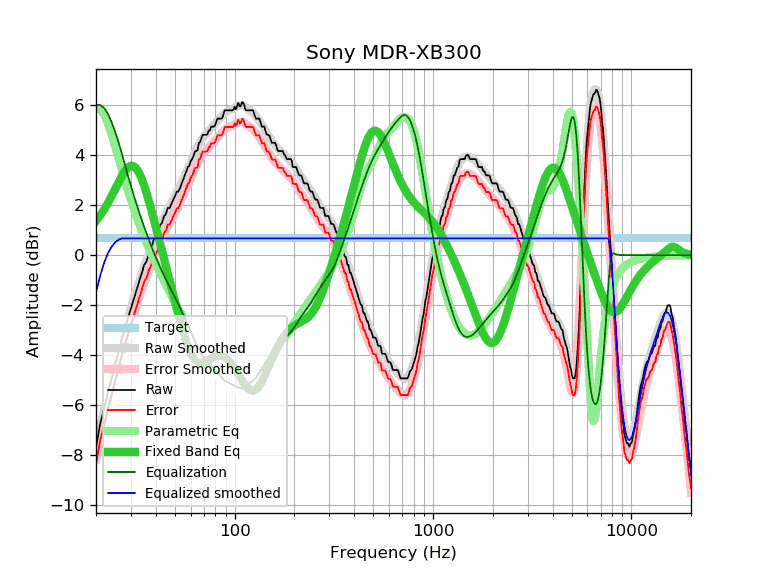

Source data for this figure (header and first rows):
frequency, raw, error, smoothed, error_smoothed, equalization, parametric_eq, equalized_raw, equalized_smoothed, target
20, -7.68, -8.34, -7.49, -8.16, 6.00, 1.37, -1.68, -1.49, 0.67
21, -6.74, -7.40, -6.82, -7.48, 6.00, 1.59, -0.74, -0.82, 0.67
22, -6.12, -6.78, -6.17, -6.84, 5.87, 1.83, -0.24, -0.29, 0.67
23, -5.46, -6.12, -5.55, -6.22, 5.64, 2.09, 0.18, 0.09, 0.67
24, -4.93, -5.59, -4.96, -5.63, 5.31, 2.36, 0.38, 0.34, 0.67
25, -4.35, -5.01, -4.41, -5.08, 4.92, 2.64, 0.58, 0.51, 0.67
26, -3.87, -4.53, -3.88, -4.55, 4.50, 2.91, 0.64, 0.62, 0.67
27, -3.32, -3.98, -3.39, -4.06, 4.06, 3.16, 0.74, 0.67, 0.67
28, -2.91, -3.57, -2.93, -3.60, 3.60, 3.36, 0.69, 0.67, 0.67
29, -2.51, -3.17, -2.50, -3.17, 3.17, 3.50, 0.66, 0.67, 0.67
30, -2.13, -2.79, -2.10, -2.77, 2.77, 3.57, 0.64, 0.67, 0.67
31, -1.76, -2.42, -1.72, -2.39, 2.39, 3.55, 0.64, 0.67, 0.67
32, -1.40, -2.06, -1.37, -2.04, 2.04, 3.45, 0.65, 0.67, 0.67
33, -1.06, -1.72, -1.05, -1.71, 1.71, 3.28, 0.66, 0.67, 0.67
34, -0.73, -1.39, -0.74, -1.41, 1.41, 3.05, 0.68, 0.67, 0.67
35, -0.40, -1.06, -0.45, -1.12, 1.12, 2.77, 0.73, 0.67, 0.67
36, -0.24, -0.90, -0.18, -0.85, 0.85, 2.47, 0.62, 0.67, 0.67
37, 0.07, -0.59, 0.07, -0.60, 0.60, 2.14, 0.67, 0.67, 0.67
38, 0.26, -0.40, 0.31, -0.36, 0.36, 1.81, 0.62, 0.67, 0.67
39, 0.59, -0.07, 0.54, -0.13, 0.13, 1.47, 0.73, 0.67, 0.67
40, 0.67, 0.01, 0.75, 0.08, -0.08, 1.14, 0.59, 0.67, 0.67
41, 0.91, 0.25, 0.95, 0.28, -0.28, 0.81, 0.64, 0.67, 0.67
42, 1.18, 0.52, 1.14, 0.47, -0.47, 0.49, 0.72, 0.67, 0.67
43, 1.28, 0.62, 1.31, 0.65, -0.65, 0.18, 0.64, 0.67, 0.67
44, 1.54, 0.88, 1.48, 0.81, -0.81, -0.13, 0.73, 0.67, 0.67
45, 1.64, 0.98, 1.64, 0.97, -0.97, -0.43, 0.67, 0.67, 0.67
46, 1.88, 1.22, 1.79, 1.12, -1.12, -0.73, 0.76, 0.67, 0.67
47, 1.88, 1.22, 1.94, 1.27, -1.27, -1.02, 0.62, 0.67, 0.67
48, 2.04, 1.38, 2.08, 1.41, -1.41, -1.30, 0.63, 0.67, 0.67
49, 2.21, 1.55, 2.22, 1.55, -1.55, -1.58, 0.67, 0.67, 0.67
50, 2.34, 1.68, 2.35, 1.68, -1.68, -1.85, 0.66, 0.67, 0.67
51, 2.53, 1.87, 2.49, 1.82, -1.82, -2.11, 0.72, 0.67, 0.67
52, 2.53, 1.87, 2.62, 1.95, -1.95, -2.36, 0.58, 0.67, 0.67
53, 2.67, 2.01, 2.76, 2.09, -2.09, -2.61, 0.59, 0.67, 0.67
54, 2.86, 2.20, 2.90, 2.23, -2.23, -2.84, 0.64, 0.67, 0.67
55, 3.00, 2.34, 3.03, 2.37, -2.37, -3.06, 0.64, 0.67, 0.67
56, 3.18, 2.52, 3.17, 2.50, -2.50, -3.26, 0.68, 0.67, 0.67
57, 3.33, 2.67, 3.31, 2.64, -2.64, -3.45, 0.69, 0.67, 0.67
58, 3.51, 2.85, 3.45, 2.78, -2.78, -3.62, 0.73, 0.67, 0.67
59, 3.56, 2.90, 3.59, 2.92, -2.92, -3.77, 0.65, 0.67, 0.67
60, 3.75, 3.09, 3.72, 3.05, -3.05, -3.90, 0.70, 0.67, 0.67
61, 3.83, 3.17, 3.85, 3.18, -3.18, -4.01, 0.65, 0.67, 0.67
62, 3.96, 3.30, 3.98, 3.31, -3.31, -4.10, 0.66, 0.67, 0.67
63, 4.14, 3.48, 4.10, 3.43, -3.43, -4.18, 0.72, 0.67, 0.67
64, 4.15, 3.49, 4.21, 3.54, -3.54, -4.23, 0.61, 0.67, 0.67
65, 4.18, 3.52, 4.32, 3.65, -3.65, -4.27, 0.53, 0.67, 0.67
66, 4.48, 3.82, 4.42, 3.75, -3.75, -4.30, 0.73, 0.67, 0.67
67, 4.51, 3.85, 4.51, 3.84, -3.84, -4.31, 0.67, 0.67, 0.67
68, 4.68, 4.02, 4.60, 3.93, -3.93, -4.31, 0.76, 0.67, 0.67
69, 4.80, 4.14, 4.68, 4.01, -4.01, -4.30, 0.80, 0.67, 0.67
70, 4.80, 4.14, 4.75, 4.08, -4.08, -4.29, 0.73, 0.67, 0.67
71, 4.80, 4.14, 4.81, 4.14, -4.14, -4.26, 0.66, 0.67, 0.67
72, 4.80, 4.14, 4.87, 4.20, -4.20, -4.24, 0.60, 0.67, 0.67
73, 4.83, 4.17, 4.92, 4.25, -4.25, -4.21, 0.58, 0.67, 0.67
74, 4.97, 4.31, 4.97, 4.31, -4.31, -4.19, 0.67, 0.67, 0.67
75, 4.97, 4.31, 5.02, 4.35, -4.35, -4.16, 0.62, 0.67, 0.67
76, 5.12, 4.46, 5.07, 4.40, -4.40, -4.13, 0.72, 0.67, 0.67
77, 5.13, 4.47, 5.12, 4.45, -4.45, -4.11, 0.69, 0.67, 0.67
78, 5.13, 4.47, 5.16, 4.50, -4.50, -4.08, 0.64, 0.67, 0.67
79, 5.13, 4.47, 5.21, 4.54, -4.54, -4.06, 0.59, 0.67, 0.67
... 553 more rows
